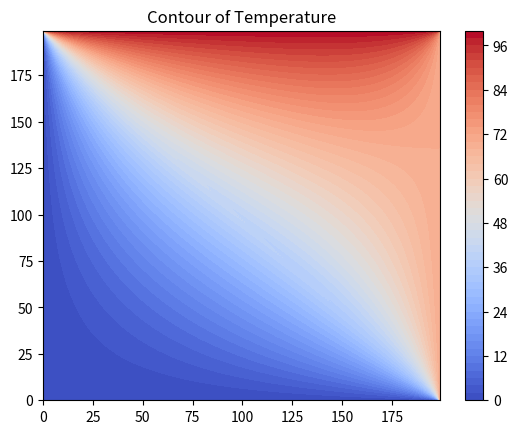

Source code (Python):
#!/usr/bin/env python
import numpy as np
import matplotlib.pyplot as plt

#Set iteration number
maxIter = 200

#Set dimensions of square region of interest
lenX = lenY = 200
delta = 1

#numerical parameters
fopt = 2 - (2*np.pi)/float(lenX)

#BCs
Ttop = 100
Tbottom = 0
Tleft = 0
Tright = 70

# Initial guess of what the temperature of inside will be
Tguess = 30

#Set interpolation and colormap
colorinterp = 50
colormap = plt.cm.coolwarm

#Set meshgrid
X, Y = np.meshgrid(np.arange(0, lenX), np.arange(0, lenY))

T = np.empty((lenX, lenY))
T.fill(Tguess)

#Set BC
T[(lenY-1):, :] = Ttop
T[:1, :] = Tbottom
T[:, (lenX-1):] = Tright
T[:, :1] = Tleft

# Iteration
print("Please wait for a moment")
for iteration in range(0, maxIter):
	for i in range(1, lenX-1, delta):
		for j in range(1, lenY-1, delta):
			T[i,j] = (1-fopt) * T[i,j] + fopt*.25*(T[i+1][j] + T[i-1][j] + T[i][j+1]+ T[i][j-1])

print("Iteration finished")

#Set contour
plt.title("Contour of Temperature")
plt.contourf(X,Y,T, colorinterp, cmap=colormap)

#Set Colorbar
plt.colorbar()

#Show the result in the plot winow
plt.show()
print("")


